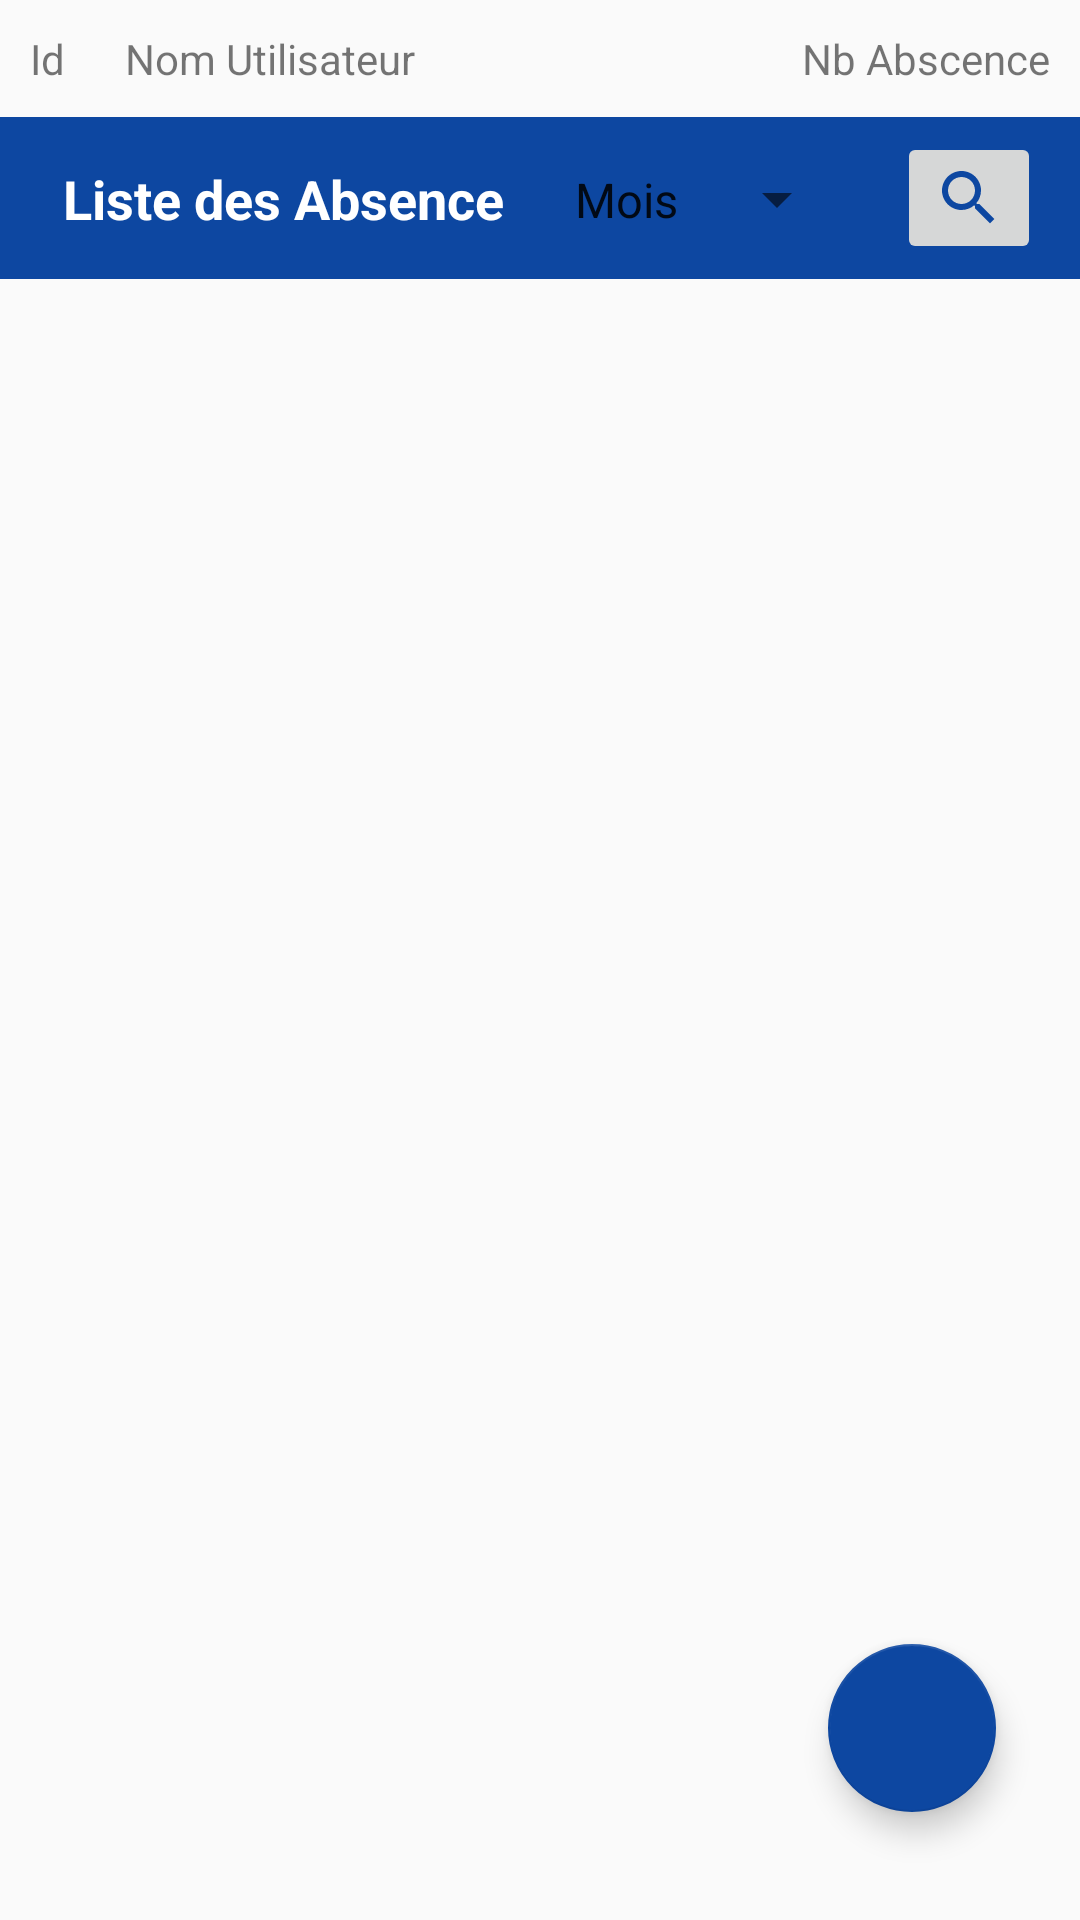

Write the Android layout XML for this screen, with the resource values it uses.
<!-- AndroidManifest.xml: application theme AppThemeBlue -->
<!-- res/layout/activity_student.xml -->
<?xml version="1.0" encoding="utf-8"?>
<androidx.constraintlayout.widget.ConstraintLayout xmlns:android="http://schemas.android.com/apk/res/android"
    xmlns:app="http://schemas.android.com/apk/res-auto"
    xmlns:tools="http://schemas.android.com/tools"
    android:layout_width="match_parent"
    android:layout_height="match_parent"
    tools:context=".StudentActivity">

    <com.google.android.material.floatingactionbutton.FloatingActionButton
        android:id="@+id/addabsence_button"
        android:layout_width="wrap_content"
        android:layout_height="wrap_content"
        android:layout_marginEnd="28dp"
        android:layout_marginRight="28dp"
        android:layout_marginBottom="36dp"
        android:clickable="true"
        app:backgroundTint="@color/colorPrimary2"
        app:layout_constraintBottom_toBottomOf="parent"
        app:layout_constraintEnd_toEndOf="parent"
        app:srcCompat="@drawable/ic_add_black_24dp"
        tools:ignore="MissingConstraints,VectorDrawableCompat" />

    <LinearLayout
        android:layout_width="match_parent"
        android:layout_height="match_parent"
        android:orientation="vertical"
        tools:layout_editor_absoluteX="1dp"
        tools:layout_editor_absoluteY="1dp">

        <LinearLayout
            android:layout_width="match_parent"
            android:layout_height="wrap_content"
            android:orientation="horizontal"
            android:padding="10dp">

            <TextView
                android:id="@+id/iduser"
                android:layout_width="wrap_content"
                android:layout_height="wrap_content"
                android:text="Id"
                android:layout_marginRight="20dp"/>

            <TextView
                android:id="@+id/nomuser"
                android:layout_width="wrap_content"
                android:layout_height="wrap_content"
                android:text="Nom Utilisateur" />

            <Space
                android:layout_width="wrap_content"
                android:layout_height="wrap_content"
                android:layout_weight="1" />

            <TextView
                android:id="@+id/nbabscence"
                android:layout_width="wrap_content"
                android:layout_height="wrap_content"
                android:text="Nb Abscence" />
        </LinearLayout>

        <LinearLayout
            android:layout_width="match_parent"
            android:layout_height="wrap_content"
            android:orientation="horizontal"
            android:padding="5dp"
            android:background="@color/colorPrimary2"
            android:textColor="@color/white">

            <androidx.constraintlayout.widget.ConstraintLayout
                android:layout_width="match_parent"
                android:layout_height="match_parent"
                android:layout_weight="1">

                <Spinner
                    android:id="@+id/spinnermois"
                    android:layout_width="wrap_content"
                    android:layout_height="25dp"
                    android:layout_marginEnd="16dp"
                    android:layout_marginRight="16dp"
                    android:layout_weight="1"
                    android:entries="@array/mois"
                    android:textColor="@color/white"
                    app:layout_constraintBottom_toBottomOf="parent"
                    app:layout_constraintEnd_toStartOf="@+id/imageButton"
                    app:layout_constraintTop_toTopOf="parent"
                    app:layout_constraintVertical_bias="0.533" />

                <TextView
                    android:id="@+id/textView3"
                    android:layout_width="wrap_content"
                    android:layout_height="25dp"
                    android:layout_marginStart="16dp"
                    android:layout_marginLeft="16dp"
                    android:layout_weight="1"
                    android:gravity="fill_vertical"
                    android:text="Liste des Absence"
                    android:textColor="#FFFF"
                    android:textSize="18dp"
                    android:textStyle="bold"
                    app:layout_constraintBottom_toBottomOf="parent"
                    app:layout_constraintStart_toStartOf="parent"
                    app:layout_constraintTop_toTopOf="parent" />

                <ImageButton
                    android:id="@+id/imageButton"
                    android:layout_width="wrap_content"
                    android:layout_height="wrap_content"
                    android:layout_marginEnd="8dp"
                    android:layout_marginRight="8dp"
                    app:layout_constraintEnd_toEndOf="parent"
                    app:srcCompat="@drawable/ic_search_black_24dp"
                    android:onClick="refresh"/>

            </androidx.constraintlayout.widget.ConstraintLayout>

        </LinearLayout>

        <androidx.recyclerview.widget.RecyclerView
            android:layout_width="match_parent"
            android:layout_height="match_parent"
            android:id="@+id/recyclerView2"/>
    </LinearLayout>

</androidx.constraintlayout.widget.ConstraintLayout>
<!-- resources referenced by this layout -->
<resources>
  <string-array name="mois">
          <item>Mois</item>
          <item>01</item>
          <item>02</item>
          <item>03</item>
          <item>04</item>
          <item>05</item>
          <item>06</item>
          <item>07</item>
          <item>08</item>
          <item>09</item>
          <item>10</item>
          <item>11</item>
          <item>12</item>
      </string-array>
  <color name="colorPrimary2">#0d47a1</color>
  <color name="white">#FFF</color>
  <!-- drawable ic_search_black_24dp (drawable) -->
  <vector android:height="24dp" android:tint="#0D47A1"
      android:viewportHeight="24.0" android:viewportWidth="24.0"
      android:width="24dp" xmlns:android="http://schemas.android.com/apk/res/android">
      <path android:fillColor="#FF000000" android:pathData="M15.5,14h-0.79l-0.28,-0.27C15.41,12.59 16,11.11 16,9.5 16,5.91 13.09,3 9.5,3S3,5.91 3,9.5 5.91,16 9.5,16c1.61,0 3.09,-0.59 4.23,-1.57l0.27,0.28v0.79l5,4.99L20.49,19l-4.99,-5zM9.5,14C7.01,14 5,11.99 5,9.5S7.01,5 9.5,5 14,7.01 14,9.5 11.99,14 9.5,14z"/>
  </vector>
  <style name="AppThemeBlue" parent="Theme.AppCompat.Light.DarkActionBar">
          <item name="colorPrimary">@color/colorPrimary2</item>
          <item name="colorPrimaryDark">@color/colorPrimaryDark2</item>
          <item name="colorAccent">@color/colorAccent2</item>
      </style>
  <color name="colorPrimaryDark2">#002171</color>
  <color name="colorAccent2">#5472d3</color>
</resources>
